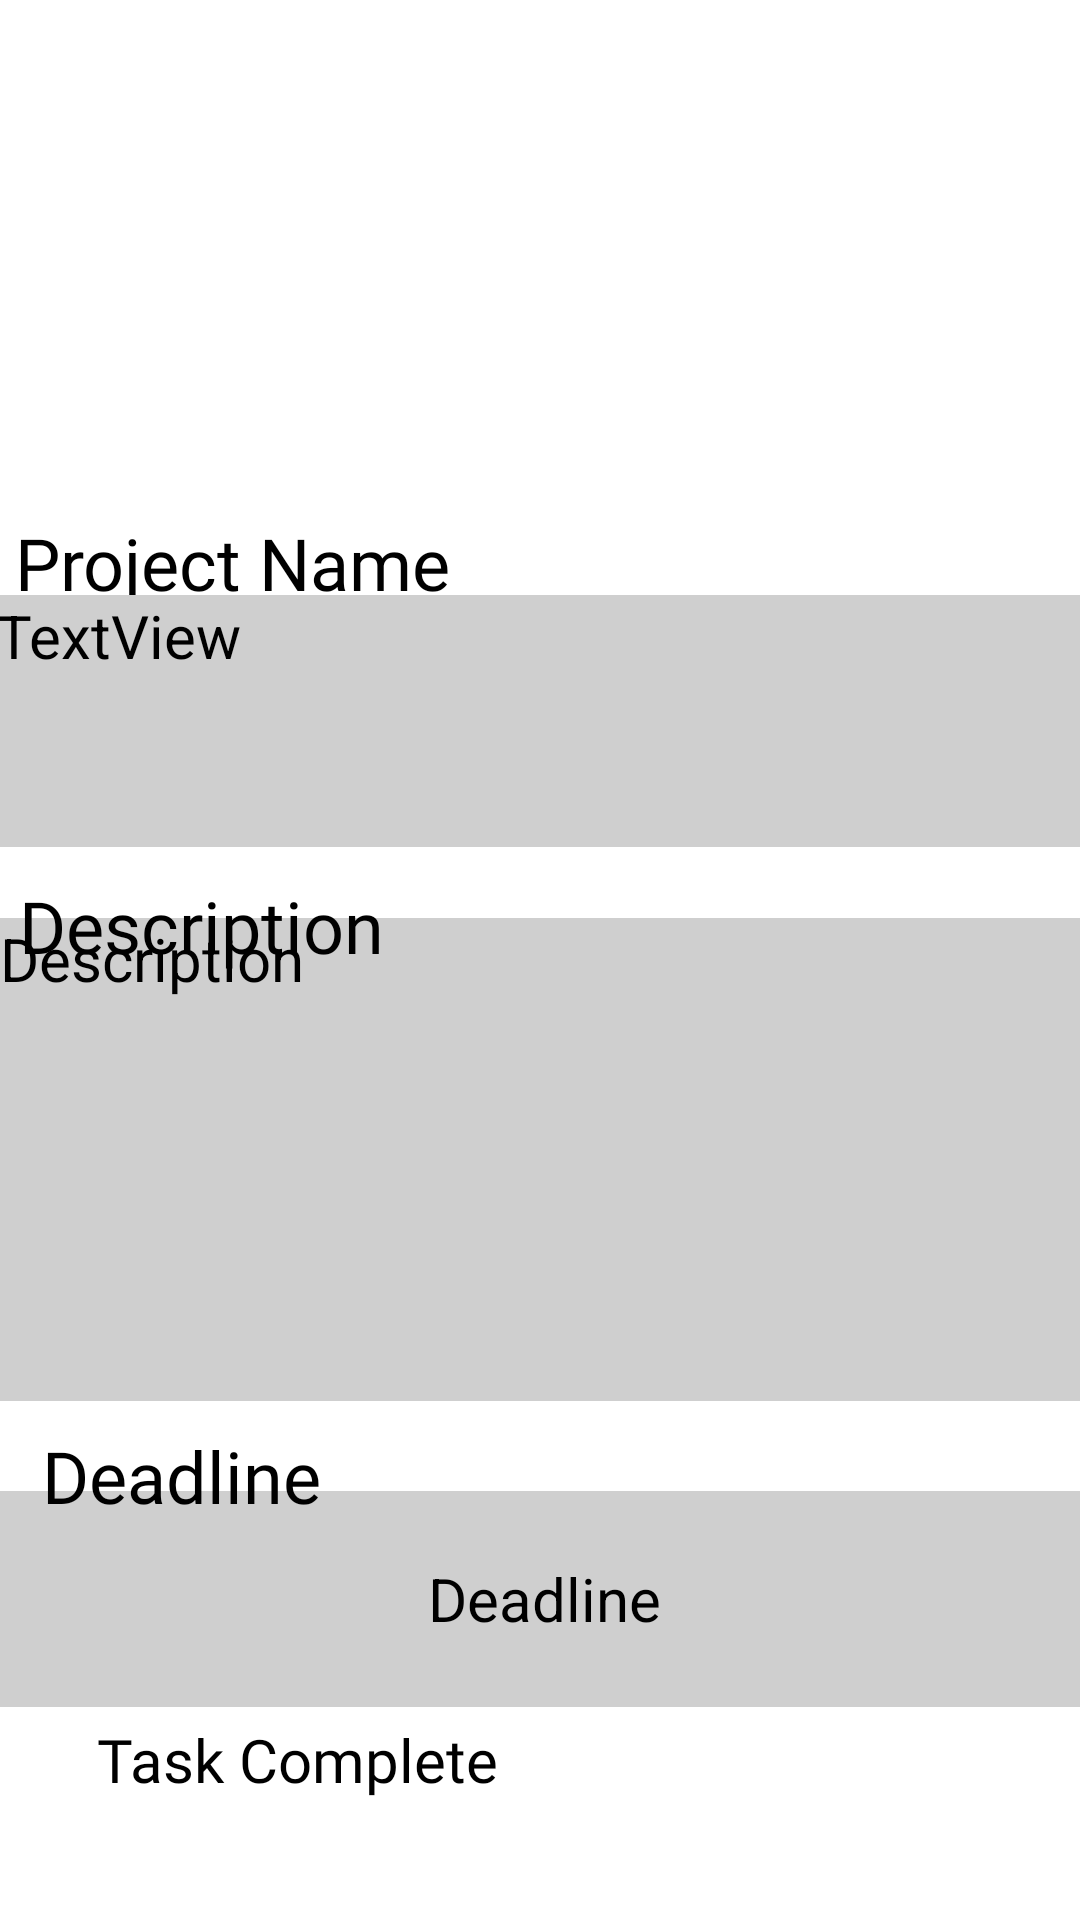

This screen was rendered from an Android layout file. Write that file and the resources it references.
<!-- AndroidManifest.xml: application theme Theme.MyApplication -->
<!-- res/layout/activity_task_view_user.xml -->
<?xml version="1.0" encoding="utf-8"?>
<androidx.constraintlayout.widget.ConstraintLayout xmlns:android="http://schemas.android.com/apk/res/android"
    xmlns:app="http://schemas.android.com/apk/res-auto"
    xmlns:tools="http://schemas.android.com/tools"
    android:layout_width="match_parent"
    android:layout_height="match_parent"
    android:alpha="1"
    tools:context=".TaskViewUser">

    <ImageView
        android:id="@+id/imageView6"
        android:layout_width="428dp"
        android:layout_height="202dp"
        app:layout_constraintEnd_toEndOf="parent"
        app:layout_constraintStart_toStartOf="parent"
        app:layout_constraintTop_toTopOf="parent"
        app:srcCompat="@drawable/tasktop" />

    <ImageView
        android:id="@+id/med"
        android:layout_width="24dp"
        android:layout_height="7dp"
        android:layout_marginTop="170dp"
        app:layout_constraintEnd_toEndOf="parent"
        app:layout_constraintHorizontal_bias="0.498"
        app:layout_constraintStart_toStartOf="parent"
        app:layout_constraintTop_toTopOf="parent"
        app:srcCompat="@drawable/selected_tab_background" />

    <ImageView
        android:id="@+id/low"
        android:layout_width="24dp"
        android:layout_height="7dp"
        android:layout_marginTop="170dp"
        app:layout_constraintEnd_toEndOf="parent"
        app:layout_constraintHorizontal_bias="0.425"
        app:layout_constraintStart_toStartOf="parent"
        app:layout_constraintTop_toTopOf="parent"
        app:srcCompat="@drawable/selected_tab_background" />

    <ImageView
        android:id="@+id/high"
        android:layout_width="24dp"
        android:layout_height="7dp"
        android:layout_marginTop="170dp"
        android:layout_marginEnd="5dp"
        app:layout_constraintEnd_toEndOf="parent"
        app:layout_constraintHorizontal_bias="0.582"
        app:layout_constraintStart_toStartOf="parent"
        app:layout_constraintTop_toTopOf="parent"
        app:srcCompat="@drawable/selected_tab_background" />

    <TextView
        android:id="@+id/TaskName"
        android:layout_width="wrap_content"
        android:layout_height="wrap_content"
        android:layout_marginStart="145dp"
        android:layout_marginTop="16dp"
        android:layout_marginEnd="145dp"
        android:layout_marginBottom="683dp"
        android:fontFamily="@font/poppins_semibold"
        android:text="Task Name"
        android:textColor="#FFFFFF"
        android:textSize="24sp"
        app:layout_constraintBottom_toBottomOf="parent"
        app:layout_constraintEnd_toEndOf="parent"
        app:layout_constraintStart_toStartOf="parent"
        app:layout_constraintTop_toTopOf="parent"
        app:layout_constraintVertical_bias="0.466" />

    <TextView
        android:id="@+id/descp"
        android:layout_width="384dp"
        android:layout_height="161dp"
        android:background="#CFCFCF"
        android:text="Description"
        android:textSize="20sp"
        app:layout_constraintBottom_toBottomOf="parent"
        app:layout_constraintEnd_toEndOf="parent"
        app:layout_constraintHorizontal_bias="0.0"
        app:layout_constraintStart_toStartOf="parent"
        app:layout_constraintTop_toTopOf="parent"
        app:layout_constraintVertical_bias="0.639" />

    <TextView
        android:id="@+id/dead"
        android:layout_width="377dp"
        android:layout_height="72dp"
        android:background="#CFCFCF"
        android:gravity="center"
        android:outlineProvider="none"
        android:singleLine="false"
        android:text="Deadline"
        android:textSize="20sp"
        app:layout_constraintBottom_toBottomOf="parent"
        app:layout_constraintEnd_toEndOf="parent"
        app:layout_constraintHorizontal_bias="0.437"
        app:layout_constraintStart_toStartOf="parent"
        app:layout_constraintTop_toTopOf="parent"
        app:layout_constraintVertical_bias="0.875" />

    <TextView
        android:id="@+id/textView5"
        android:layout_width="wrap_content"
        android:layout_height="wrap_content"
        android:fontFamily="@font/poppins_semibold"
        android:text="Deadline"
        android:textColor="#000000"
        android:textSize="24sp"
        app:layout_constraintBottom_toBottomOf="parent"
        app:layout_constraintEnd_toEndOf="parent"
        app:layout_constraintHorizontal_bias="0.052"
        app:layout_constraintStart_toStartOf="parent"
        app:layout_constraintTop_toTopOf="parent"
        app:layout_constraintVertical_bias="0.783" />

    <TextView
        android:id="@+id/textView13"
        android:layout_width="wrap_content"
        android:layout_height="wrap_content"
        android:fontFamily="@font/poppins_semibold"
        android:text="Description"
        android:textColor="#000000"
        android:textSize="24sp"
        app:layout_constraintBottom_toBottomOf="parent"
        app:layout_constraintEnd_toEndOf="parent"
        app:layout_constraintHorizontal_bias="0.027"
        app:layout_constraintStart_toStartOf="parent"
        app:layout_constraintTop_toTopOf="parent"
        app:layout_constraintVertical_bias="0.481" />

    <TextView
        android:id="@+id/textView14"
        android:layout_width="wrap_content"
        android:layout_height="wrap_content"
        android:fontFamily="@font/poppins_semibold"
        android:text="Project Name"
        android:textColor="#000000"
        android:textSize="24sp"
        app:layout_constraintBottom_toBottomOf="parent"
        app:layout_constraintEnd_toEndOf="parent"
        app:layout_constraintHorizontal_bias="0.023"
        app:layout_constraintStart_toStartOf="parent"
        app:layout_constraintTop_toTopOf="parent"
        app:layout_constraintVertical_bias="0.282" />

    <Button
        android:id="@+id/Complete"
        android:layout_width="296dp"
        android:layout_height="67dp"
        android:backgroundTint="#182146"
        android:fontFamily="@font/poppins_semibold"
        android:text="Task Complete"
        android:textSize="20sp"
        app:layout_constraintBottom_toBottomOf="parent"
        app:layout_constraintEnd_toEndOf="parent"
        app:layout_constraintHorizontal_bias="0.507"
        app:layout_constraintStart_toStartOf="parent"
        app:layout_constraintTop_toTopOf="parent"
        app:layout_constraintVertical_bias="1.0" />

    <TextView
        android:id="@+id/ProjName"
        android:layout_width="387dp"
        android:layout_height="84dp"
        android:background="#CFCFCF"
        android:text="TextView"
        android:textSize="20sp"
        app:layout_constraintBottom_toBottomOf="parent"
        app:layout_constraintEnd_toEndOf="parent"
        app:layout_constraintHorizontal_bias="0.068"
        app:layout_constraintStart_toStartOf="parent"
        app:layout_constraintTop_toTopOf="parent"
        app:layout_constraintVertical_bias="0.357" />

    <ImageView
        android:id="@+id/imageView7"
        android:layout_width="wrap_content"
        android:layout_height="wrap_content"
        app:layout_constraintBottom_toBottomOf="parent"
        app:layout_constraintEnd_toEndOf="parent"
        app:layout_constraintHorizontal_bias="0.498"
        app:layout_constraintStart_toStartOf="parent"
        app:layout_constraintTop_toTopOf="parent"
        app:layout_constraintVertical_bias="0.185"
        app:srcCompat="@drawable/priority" />

</androidx.constraintlayout.widget.ConstraintLayout>
<!-- resources referenced by this layout -->
<resources>
  <!-- drawable priority: png bitmap (drawable, 867 bytes) -->
  <!-- drawable tasktop: png bitmap (drawable, 1815 bytes) -->
</resources>
